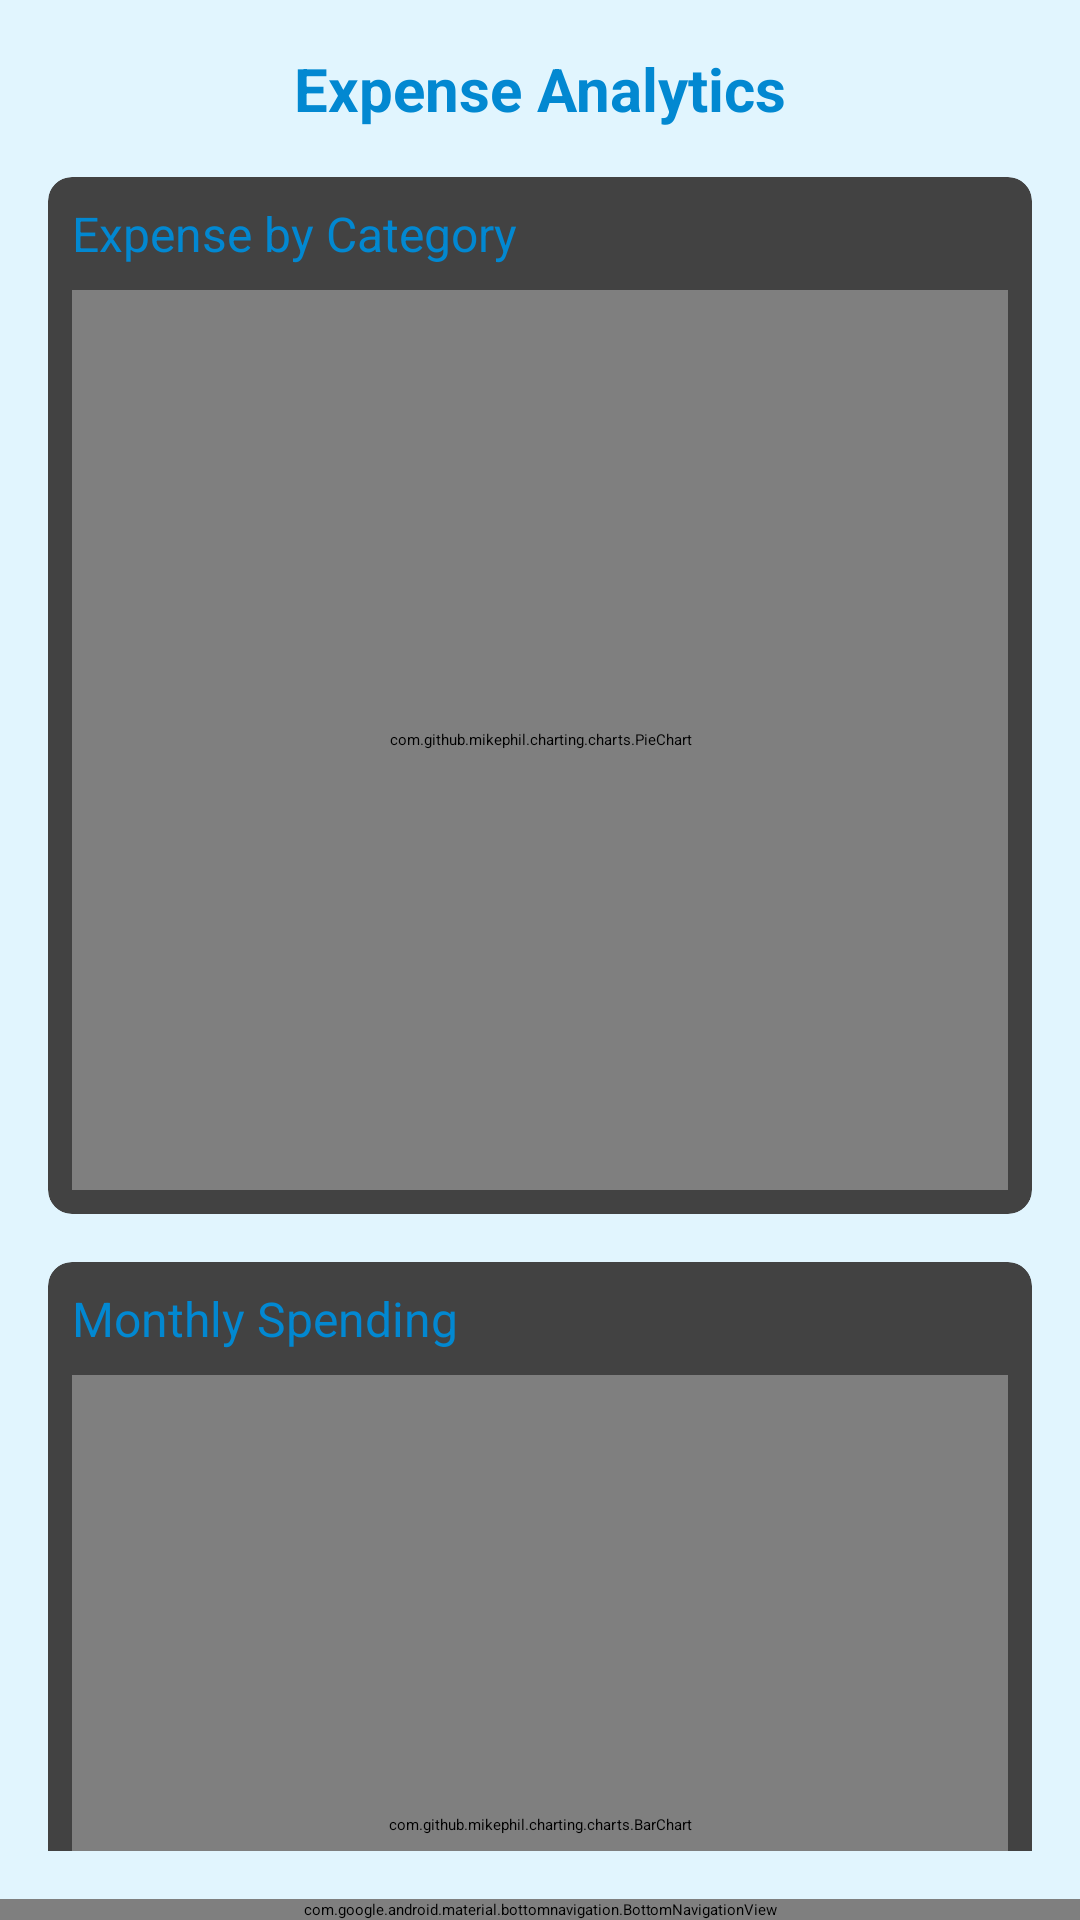

Write the Android layout XML for this screen, with the resource values it uses.
<!-- AndroidManifest.xml: application theme Theme.FitnanceTracker -->
<!-- res/layout/activity_charts.xml -->
<?xml version="1.0" encoding="utf-8"?>
<androidx.constraintlayout.widget.ConstraintLayout
    xmlns:android="http://schemas.android.com/apk/res/android"
    xmlns:app="http://schemas.android.com/apk/res-auto"
    android:layout_width="match_parent"
    android:layout_height="match_parent"
    android:background="#E1F5FE">

    
    <ScrollView
        android:id="@+id/scrollView"
        android:layout_width="0dp"
        android:layout_height="0dp"
        android:fillViewport="true"
        android:padding="16dp"
        app:layout_constraintTop_toTopOf="parent"
        app:layout_constraintBottom_toTopOf="@id/bottom_navigation"
        app:layout_constraintStart_toStartOf="parent"
        app:layout_constraintEnd_toEndOf="parent">

        <LinearLayout
            android:id="@+id/chartContainer"
            android:layout_width="match_parent"
            android:layout_height="wrap_content"
            android:orientation="vertical">

            
            <TextView
                android:layout_width="match_parent"
                android:layout_height="wrap_content"
                android:text="@string/expense_analytics"
                android:textSize="20sp"
                android:textStyle="bold"
                android:textColor="#0288D1"
                android:gravity="center"
                android:layout_marginBottom="16dp"/>

            
            <androidx.cardview.widget.CardView
                android:layout_width="match_parent"
                android:layout_height="wrap_content"
                app:cardCornerRadius="8dp"
                app:cardElevation="4dp"
                android:layout_marginBottom="16dp">

                <LinearLayout
                    android:layout_width="match_parent"
                    android:layout_height="wrap_content"
                    android:orientation="vertical"
                    android:padding="8dp">

                    <TextView
                        android:layout_width="match_parent"
                        android:layout_height="wrap_content"
                        android:text="@string/expense_by_category"
                        android:textSize="16sp"
                        android:textColor="#0288D1"
                        android:layout_marginBottom="8dp"/>

                    <com.github.mikephil.charting.charts.PieChart
                        android:id="@+id/pieChart"
                        android:layout_width="match_parent"
                        android:layout_height="300dp"/>
                </LinearLayout>
            </androidx.cardview.widget.CardView>

            
            <androidx.cardview.widget.CardView
                android:layout_width="match_parent"
                android:layout_height="wrap_content"
                app:cardCornerRadius="8dp"
                app:cardElevation="4dp"
                android:layout_marginBottom="16dp">

                <LinearLayout
                    android:layout_width="match_parent"
                    android:layout_height="wrap_content"
                    android:orientation="vertical"
                    android:padding="8dp">

                    <TextView
                        android:layout_width="match_parent"
                        android:layout_height="wrap_content"
                        android:text="@string/monthly_spending"
                        android:textSize="16sp"
                        android:textColor="#0288D1"
                        android:layout_marginBottom="8dp"/>

                    <com.github.mikephil.charting.charts.BarChart
                        android:id="@+id/barChart"
                        android:layout_width="match_parent"
                        android:layout_height="300dp"/>
                </LinearLayout>
            </androidx.cardview.widget.CardView>

            
            <androidx.cardview.widget.CardView
                android:layout_width="match_parent"
                android:layout_height="wrap_content"
                app:cardCornerRadius="8dp"
                app:cardElevation="4dp">

                <LinearLayout
                    android:layout_width="match_parent"
                    android:layout_height="wrap_content"
                    android:orientation="vertical"
                    android:padding="8dp">

                    <TextView
                        android:layout_width="match_parent"
                        android:layout_height="wrap_content"
                        android:text="@string/spending_trend"
                        android:textSize="16sp"
                        android:textColor="#0288D1"
                        android:layout_marginBottom="8dp"/>

                    <com.github.mikephil.charting.charts.LineChart
                        android:id="@+id/lineChart"
                        android:layout_width="match_parent"
                        android:layout_height="300dp"/>
                </LinearLayout>
            </androidx.cardview.widget.CardView>

        </LinearLayout>
    </ScrollView>

    
    <com.google.android.material.bottomnavigation.BottomNavigationView
        android:id="@+id/bottom_navigation"
        android:layout_width="0dp"
        android:layout_height="wrap_content"
        android:background="#FFFFFF"
        app:menu="@menu/bottom_nav_menu"
        app:itemIconTint="@drawable/nav_item_color_state"
        app:itemTextColor="@drawable/nav_item_color_state"
        app:labelVisibilityMode="labeled"
        app:elevation="8dp"
        app:layout_constraintBottom_toBottomOf="parent"
        app:layout_constraintStart_toStartOf="parent"
        app:layout_constraintEnd_toEndOf="parent"/>

</androidx.constraintlayout.widget.ConstraintLayout>
<!-- resources referenced by this layout -->
<resources>
  <string name="expense_analytics">Expense Analytics</string>
  <string name="expense_by_category">Expense by Category</string>
  <string name="monthly_spending">Monthly Spending</string>
  <string name="spending_trend">Spending Trend</string>
</resources>
